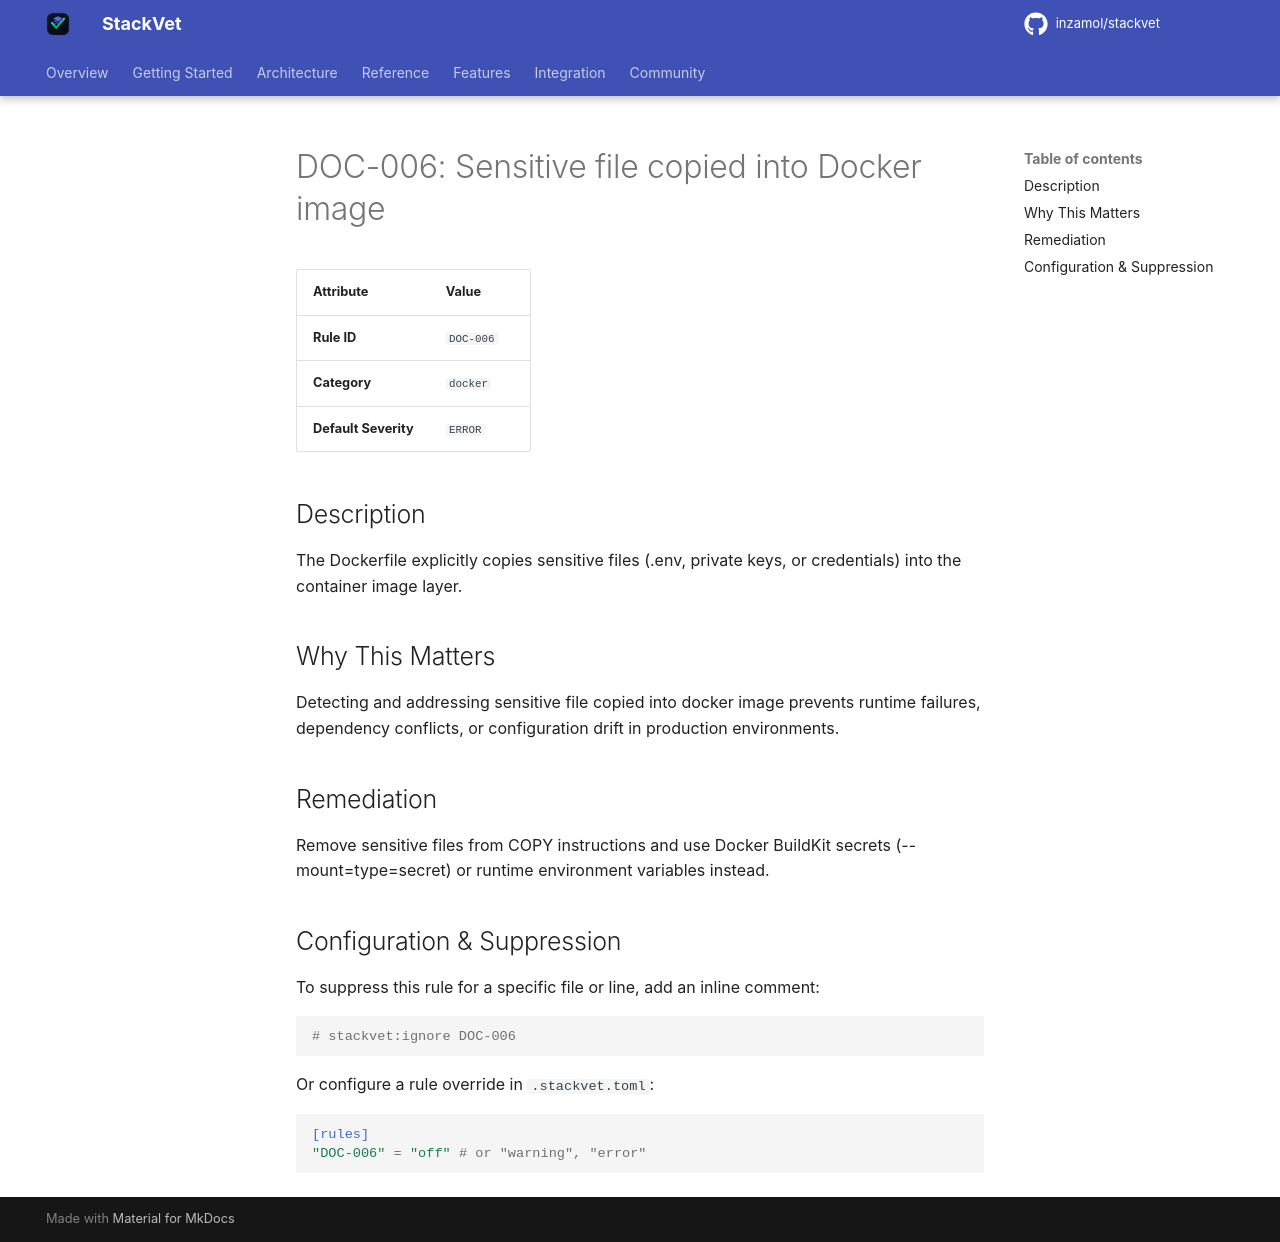

repository: inzamol/stackvet · page: rules/DOC-006/index.html · generator: mkdocs

# DOC-006: Sensitive file copied into Docker image

| Attribute | Value |
|-----------|-------|
| **Rule ID** | `DOC-006` |
| **Category** | `docker` |
| **Default Severity** | `ERROR` |

## Description
The Dockerfile explicitly copies sensitive files (.env, private keys, or credentials) into the container image layer.

## Why This Matters
Detecting and addressing sensitive file copied into docker image prevents runtime failures, dependency conflicts, or configuration drift in production environments.

## Remediation
Remove sensitive files from COPY instructions and use Docker BuildKit secrets (--mount=type=secret) or runtime environment variables instead.

## Configuration & Suppression
To suppress this rule for a specific file or line, add an inline comment:

```python
# stackvet:ignore DOC-006
```

Or configure a rule override in `.stackvet.toml`:

```toml
[rules]
"DOC-006" = "off" # or "warning", "error"
```
